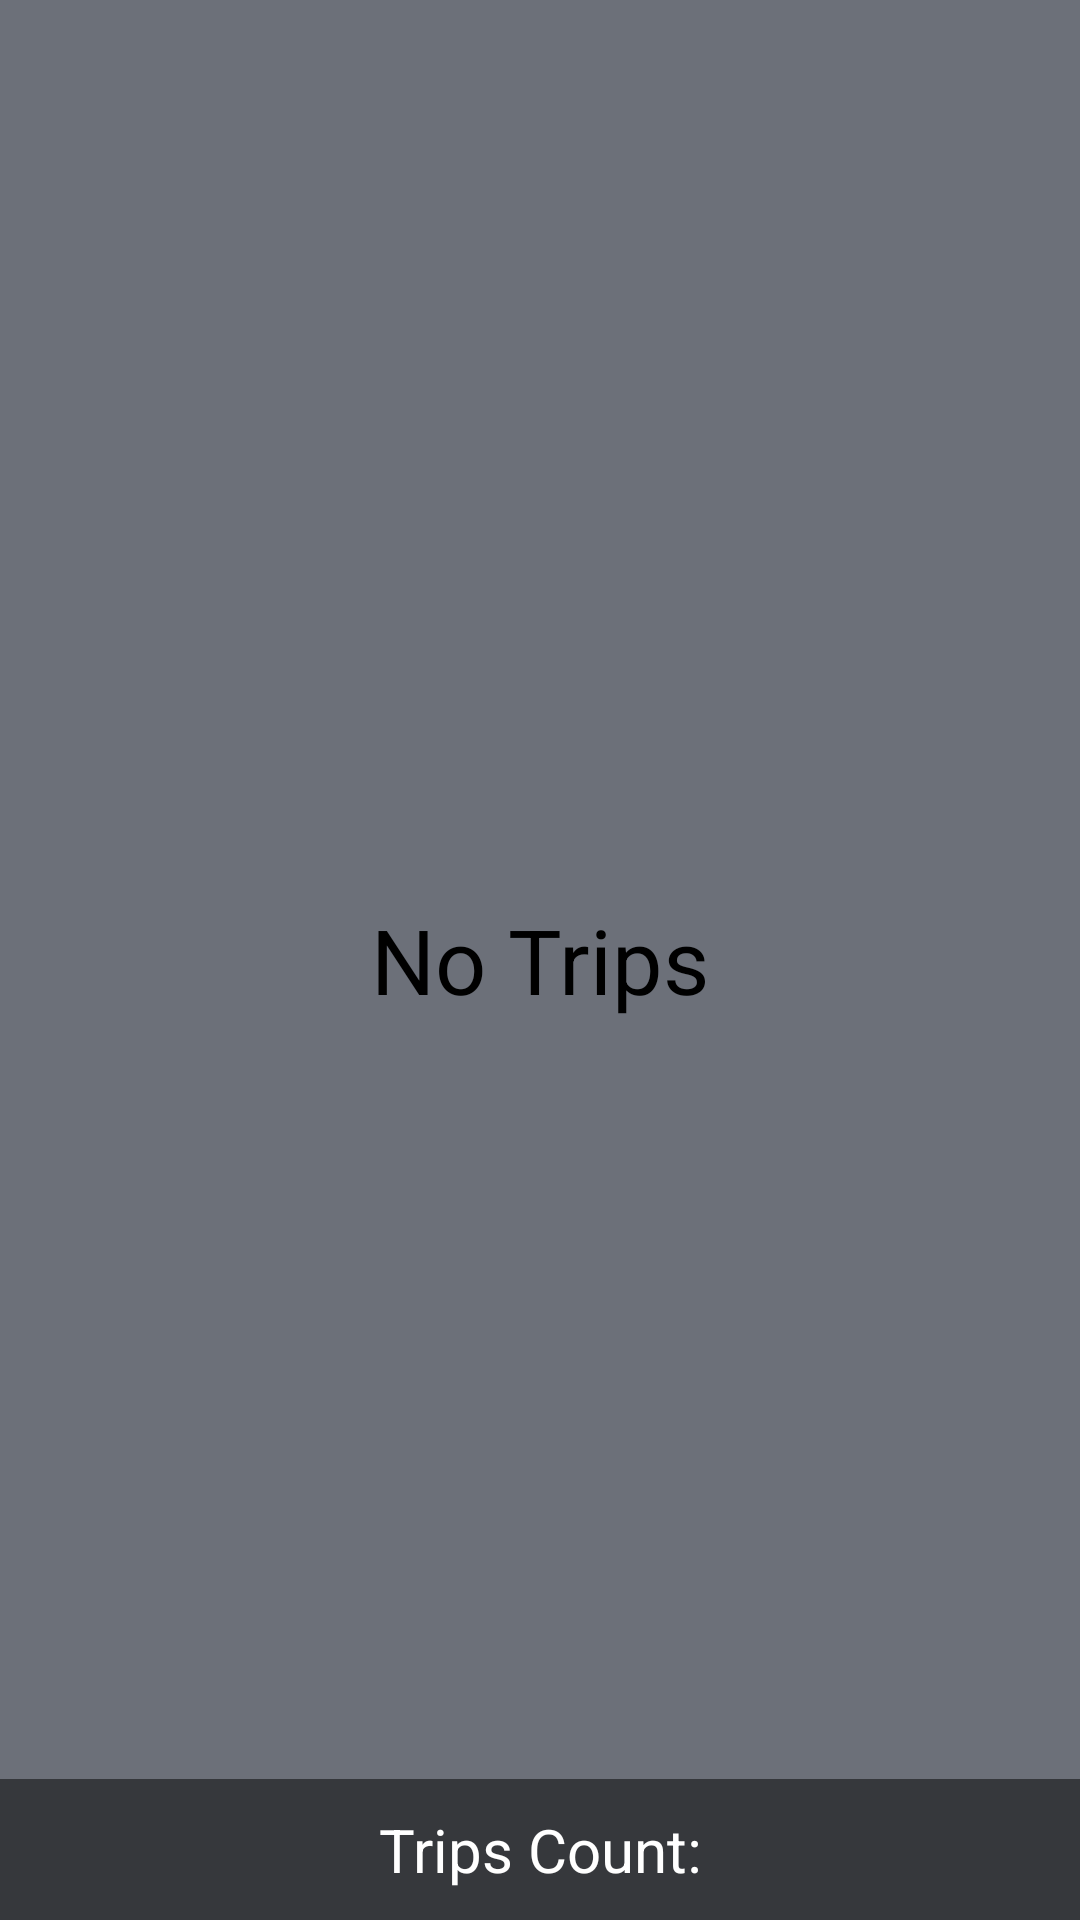

The Android layout XML behind this screen, and the referenced resources:
<!-- AndroidManifest.xml: application theme AppTheme -->
<!-- res/layout/fragment_current_trips.xml -->
<FrameLayout xmlns:android="http://schemas.android.com/apk/res/android"
    android:layout_width="match_parent"
    android:layout_height="match_parent">

    <RelativeLayout xmlns:android="http://schemas.android.com/apk/res/android"
        xmlns:tools="http://schemas.android.com/tools"
        android:layout_width="match_parent"
        android:layout_height="match_parent"
        android:paddingBottom="@dimen/activity_vertical_margin"
        android:paddingLeft="@dimen/activity_horizontal_margin"
        android:paddingRight="@dimen/activity_horizontal_margin"
        android:paddingTop="@dimen/activity_vertical_margin"
        tools:context="com.nyu.cs9033.eta.controllers.TripHistoryActivity"
        android:background="@color/create_background">

        <android.support.v7.widget.RecyclerView
            android:id="@+id/recycler_view"
            android:layout_width="match_parent"
            android:layout_height="match_parent"/>

        <TextView
            android:id="@+id/no_trip"
            android:layout_width="wrap_content"
            android:layout_height="wrap_content"
            android:text="@string/no_trips"
            android:textSize="30sp"
            android:layout_centerInParent="true"/>


    </RelativeLayout>

    <TextView
        android:id="@+id/fragment_trip_count"
        android:layout_width="match_parent"
        android:layout_height="wrap_content"
        android:layout_gravity="bottom"
        android:padding="10dp"
        android:gravity="center"
        android:textSize="20sp"
        android:text="@string/count"
        android:textColor="@color/text_white"
        android:background="#80000000"/>

</FrameLayout>
<!-- resources referenced by this layout -->
<resources>
  <color name="create_background">#6c7079</color>
  <color name="text_white">#ffffff</color>
  <dimen name="activity_horizontal_margin">16dp</dimen>
  <dimen name="activity_vertical_margin">16dp</dimen>
  <string name="count">Trips Count: </string>
  <string name="no_trips">No Trips</string>
  <style name="AppTheme" parent="android:Theme.Material">
          
          
          
          <item name="android:colorPrimary">@color/primary_dark</item>
          
          <item name="android:colorPrimaryDark">@color/primary</item>
          
          
          <item name="android:icon">@drawable/common_ic_googleplayservices</item>
  
  
          <item name="android:textColor">@color/black</item>
      </style>
  <color name="primary_dark">#333333</color>
  <color name="primary">#222222</color>
  <color name="black">#000000</color>
</resources>
